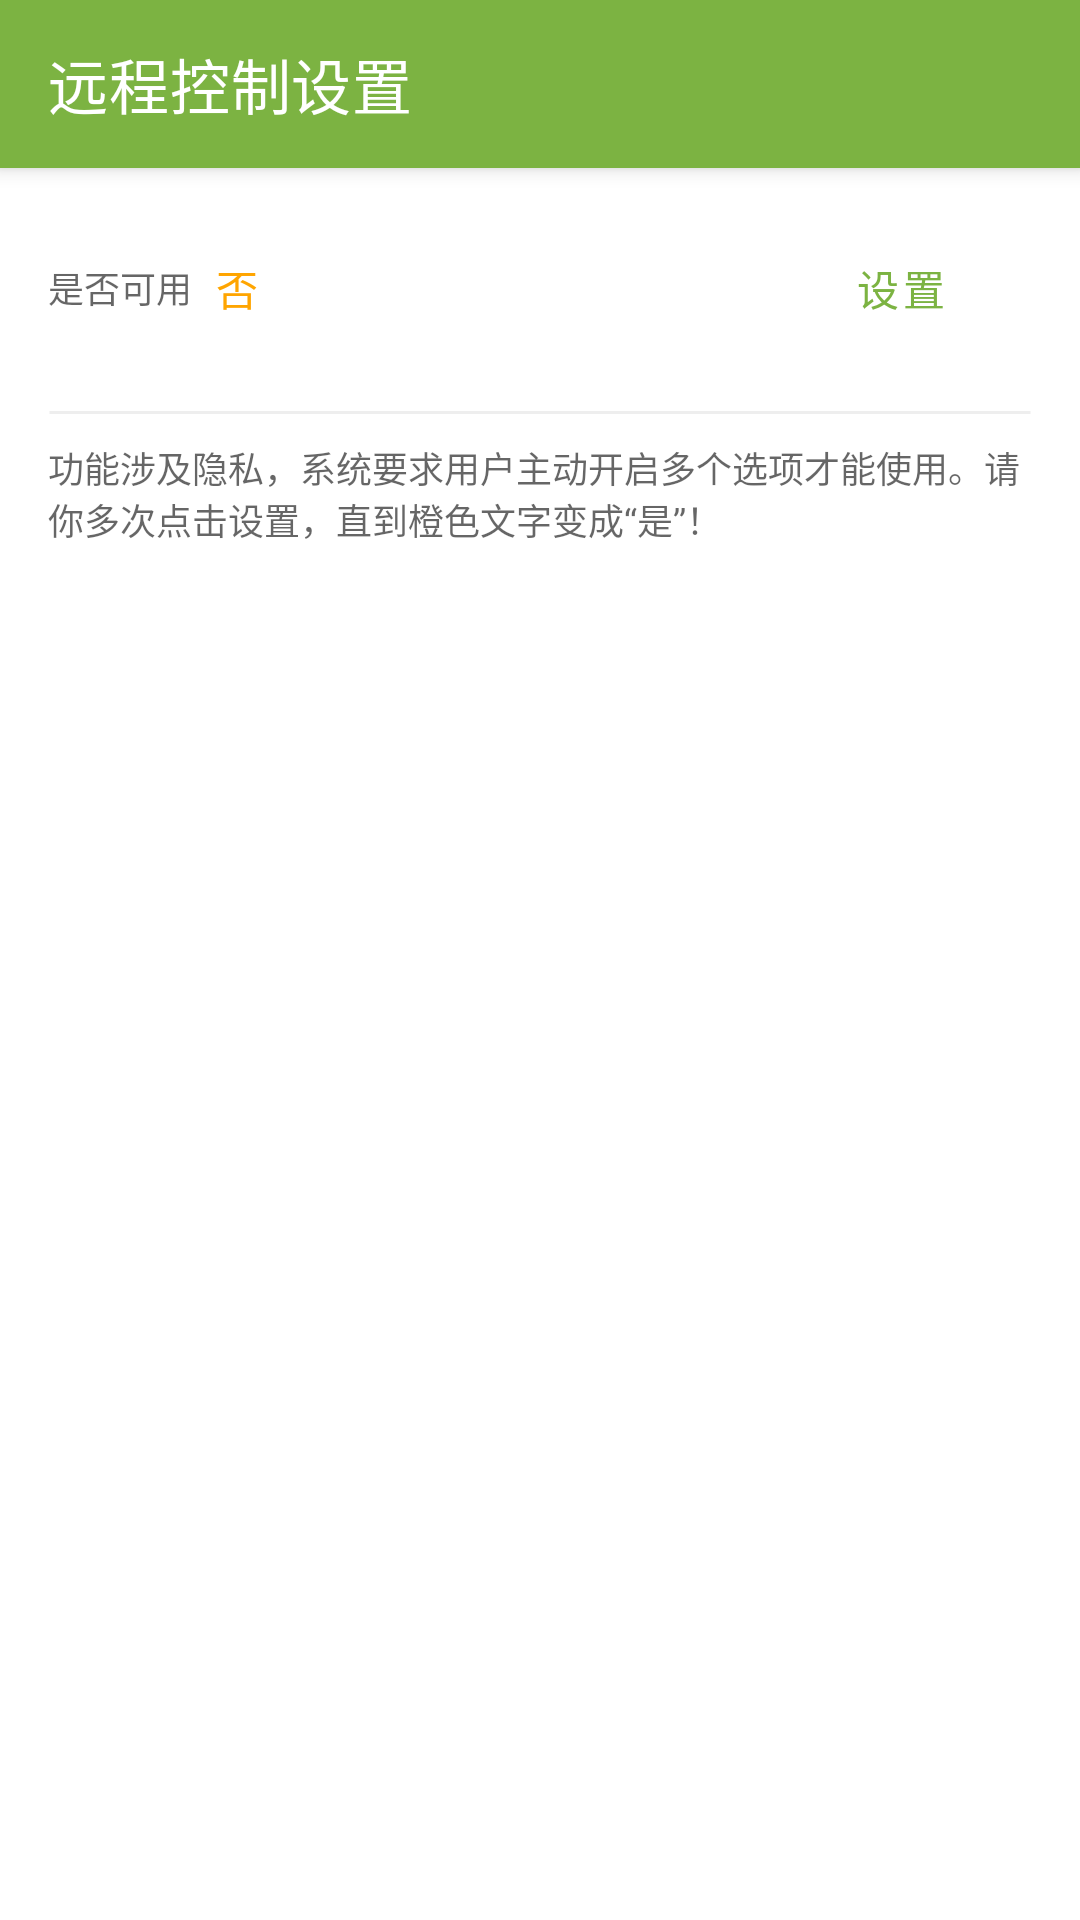

Android layout source for this screen:
<!-- AndroidManifest.xml: application theme MyTheme -->
<!-- res/layout/activity_remote_control_option.xml -->
<?xml version="1.0" encoding="utf-8"?>
<androidx.coordinatorlayout.widget.CoordinatorLayout xmlns:android="http://schemas.android.com/apk/res/android"
    xmlns:app="http://schemas.android.com/apk/res-auto"
    android:layout_width="match_parent"
    android:layout_height="match_parent"
    android:focusableInTouchMode="true">

    <com.google.android.material.appbar.AppBarLayout
        android:layout_width="match_parent"
        android:layout_height="wrap_content">

        <com.google.android.material.appbar.MaterialToolbar
            android:id="@+id/toolbar"
            style="@style/MyTheme.Toolbar"
            android:layout_width="match_parent"
            android:layout_height="?attr/actionBarSize"
            app:title="远程控制设置" />
    </com.google.android.material.appbar.AppBarLayout>

    <androidx.constraintlayout.widget.ConstraintLayout
        android:layout_width="match_parent"
        android:layout_height="match_parent"
        app:layout_behavior="@string/appbar_scrolling_view_behavior">

        <ScrollView
            android:layout_width="0dp"
            android:layout_height="0dp"
            app:layout_constraintBottom_toBottomOf="parent"
            app:layout_constraintEnd_toEndOf="parent"
            app:layout_constraintStart_toStartOf="parent"
            app:layout_constraintTop_toTopOf="parent">

            <LinearLayout
                android:layout_width="match_parent"
                android:layout_height="wrap_content"
                android:gravity="center_horizontal"
                android:orientation="vertical"
                android:padding="16dp">

                <LinearLayout
                    android:layout_width="match_parent"
                    android:layout_height="wrap_content"
                    android:layout_marginBottom="8dp"
                    android:gravity="center"
                    android:orientation="horizontal">

                    <TextView
                        style="@style/TextAppearance.AppCompat.Caption"
                        android:layout_width="wrap_content"
                        android:layout_height="wrap_content"
                        android:text="是否可用" />

                    <TextView
                        android:id="@+id/text_enable"
                        style="@style/TextAppearance.AppCompat.Body1"
                        android:layout_width="0dp"
                        android:layout_height="wrap_content"
                        android:layout_marginStart="8dp"
                        android:layout_marginEnd="8dp"
                        android:layout_weight="1"
                        android:fontFamily="monospace"
                        android:text="否"
                        android:textColor="#ffa500" />

                    <Button
                        style="@style/Widget.MaterialComponents.Button.OutlinedButton"
                        android:layout_width="wrap_content"
                        android:layout_height="wrap_content"
                        android:onClick="request"
                        android:text="设置"
                        app:icon="@drawable/ic_settings" />
                </LinearLayout>

                <TextView
                    android:layout_width="match_parent"
                    android:layout_height="wrap_content"
                    android:background="@drawable/line_grey" />

                <TextView
                    style="@style/TextAppearance.AppCompat.Caption"
                    android:layout_width="match_parent"
                    android:layout_height="wrap_content"
                    android:text="功能涉及隐私，系统要求用户主动开启多个选项才能使用。请你多次点击设置，直到橙色文字变成“是”！" />
            </LinearLayout>
        </ScrollView>
    </androidx.constraintlayout.widget.ConstraintLayout>

</androidx.coordinatorlayout.widget.CoordinatorLayout>
<!-- resources referenced by this layout -->
<resources>
  <!-- drawable line_grey (drawable) -->
  <?xml version="1.0" encoding="utf-8"?>
  <shape xmlns:android="http://schemas.android.com/apk/res/android"
      android:shape="line">
      <stroke
          android:width="1dp"
          android:color="#FFEEEEEE" />
      <solid android:color="@android:color/transparent" />
  </shape>
  <style name="MyTheme.Toolbar" parent="Widget.MaterialComponents.Toolbar">
      
      
      
      <item name="android:theme">@style/MyTheme.Toolbar.Menu</item>
    </style>
  <style name="MyTheme" parent="Theme.MaterialComponents.DayNight.NoActionBar">
      <item name="android:theme">@style/MyTheme.Base</item>
      
      <item name="colorPrimaryDark">@color/colorPrimaryDark</item>
      
      <item name="windowActionModeOverlay">true</item>
      
      <item name="actionModeBackground">@color/colorPrimary</item>
      
      <item name="actionModeCloseDrawable">@drawable/ic_close</item>
    </style>
  <style name="MyTheme.Toolbar.Menu" parent="">
      
      <item name="android:textColorPrimary">?attr/colorOnPrimary</item>
      
      <item name="colorControlNormal">?attr/colorOnPrimary</item>
      
      <item name="colorSurface">?attr/colorPrimaryDark</item>
    </style>
  <style name="MyTheme.Base" parent="">
      
      <item name="colorPrimary">@color/colorPrimary</item>
      
      <item name="colorOnPrimary">@color/colorOnPrimary</item>
      
      <item name="colorAccent">@color/colorAccent</item>
      
      <item name="materialButtonStyle">@style/MyTheme.MaterialButton</item>
    </style>
  <color name="colorPrimaryDark">#4b830d</color>
  <color name="colorPrimary">#7cb342</color>
  <color name="colorOnPrimary">#ffffff</color>
  <color name="colorAccent">#64dd17</color>
  <style name="MyTheme.MaterialButton" parent="Widget.MaterialComponents.Button">
      
    </style>
</resources>
